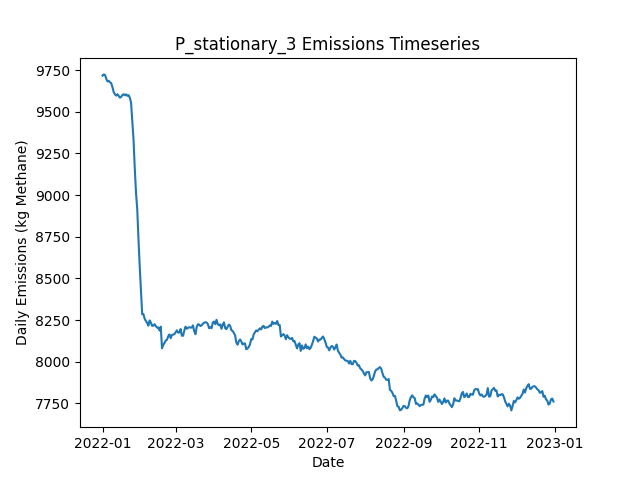

The table this chart was drawn from, first rows:
Date, Daily Emissions (Kg Methane), Daily Mitigable Emissions (Kg Methane), Daily Non-Mitigable Emissions (Kg Methan…, Daily Cost ($), Active Leaks, New Leaks, Leaks Repaired, Leaks Naturally Repaired, Leaks Tagged, Daily Repair Cost ($), Daily Natural Repair Cost ($), stationary Deployment Cost ($), stationary Sites flagged for Follow-Up, stationary Leaks tagged for repair, stationary Sites Visited, stationary Travel Time (Minutes), stationary Survey Time (Minutes), OGI_FU Deployment Cost ($), OGI_FU Sites flagged for Follow-Up, OGI_FU Leaks tagged for repair, OGI_FU Sites Visited, OGI_FU Travel Time (Minutes), OGI_FU Survey Time (Minutes)
2022-01-01, 9717, 6743, 2974, 6300, 3636, 3657, 0, 16, 0.00000, 0.00000, 3200, 6300, 0, , 100, 0, 0, 0.00000, , 0, 0, 0, 0
2022-01-02, 9724, 6758, 2967, 300, 3640, 8, 0, 3, 0.00000, 0.00000, 600, 300, 0, , 100, 0, 0, 0.00000, , 0, 0, 0, 0
2022-01-03, 9721, 6749, 2973, 300, 3641, 9, 0, 6, 0.00000, 0.00000, 1200, 300, 0, , 100, 0, 0, 0.00000, , 0, 0, 0, 0
2022-01-04, 9698, 6736, 2962, 300, 3637, 8, 0, 8, 0.00000, 0.00000, 1600, 300, 0, , 100, 0, 0, 0.00000, , 0, 0, 0, 0
2022-01-05, 9682, 6720, 2962, 300, 3633, 5, 0, 6, 0.00000, 0.00000, 1200, 300, 0, , 100, 0, 0, 0.00000, , 0, 0, 0, 0
2022-01-06, 9685, 6729, 2957, 300, 3631, 5, 0, 2, 0.00000, 0.00000, 400, 300, 0, , 100, 0, 0, 0.00000, , 0, 0, 0, 0
2022-01-07, 9677, 6730, 2947, 300, 3627, 10, 0, 10, 0.00000, 0.00000, 2000, 300, 0, , 100, 0, 0, 0.00000, , 0, 0, 0, 0
2022-01-08, 9672, 6737, 2936, 300, 3627, 10, 0, 7, 0.00000, 0.00000, 1400, 300, 0, , 100, 0, 0, 0.00000, , 0, 0, 0, 0
2022-01-09, 9647, 6716, 2931, 300, 3626, 11, 0, 11, 0.00000, 0.00000, 2200, 300, 0, , 100, 0, 0, 0.00000, , 0, 0, 0, 0
2022-01-10, 9619, 6690, 2929, 1300, 3622, 11, 0, 13, 43, 0.00000, 2600, 300, 100, , 100, 0, 0, 1000, , 43, 3, 120, 360
2022-01-11, 9605, 6675, 2930, 1300, 3617, 11, 0, 13, 50, 0.00000, 2600, 300, 0, , 100, 0, 0, 1000, , 50, 3, 120, 360
2022-01-12, 9597, 6675, 2922, 1300, 3612, 6, 0, 6, 55, 0.00000, 1200, 300, 0, , 100, 0, 0, 1000, , 55, 3, 120, 360
2022-01-13, 9606, 6669, 2936, 1300, 3613, 5, 0, 3, 58, 0.00000, 600, 300, 0, , 100, 0, 0, 1000, , 58, 3, 120, 360
2022-01-14, 9596, 6669, 2926, 1300, 3611, 9, 0, 8, 46, 0.00000, 1600, 300, 0, , 100, 0, 0, 1000, , 46, 3, 120, 360
2022-01-15, 9585, 6657, 2927, 1300, 3609, 9, 0, 9, 60, 0.00000, 1800, 300, 0, , 100, 0, 0, 1000, , 60, 3, 120, 360
2022-01-16, 9589, 6664, 2925, 1300, 3609, 9, 0, 8, 60, 0.00000, 1600, 300, 0, , 100, 0, 0, 1000, , 60, 3, 120, 360
2022-01-17, 9600, 6669, 2931, 1300, 3614, 13, 0, 4, 50, 0.00000, 800, 300, 0, , 100, 0, 0, 1000, , 50, 3, 120, 360
2022-01-18, 9605, 6674, 2931, 1300, 3616, 12, 0, 8, 49, 0.00000, 1600, 300, 0, , 100, 0, 0, 1000, , 49, 3, 120, 360
2022-01-19, 9598, 6673, 2925, 1300, 3624, 14, 0, 3, 57, 0.00000, 600, 300, 24, , 100, 0, 0, 1000, , 57, 3, 120, 360
2022-01-20, 9605, 6674, 2931, 1300, 3623, 8, 0, 6, 55, 0.00000, 1200, 300, 0, , 100, 0, 0, 1000, , 55, 3, 120, 360
2022-01-21, 9596, 6668, 2928, 1300, 3620, 5, 0, 6, 56, 0.00000, 1200, 300, 0, , 100, 0, 0, 1000, , 56, 3, 120, 360
2022-01-22, 9600, 6670, 2930, 1300, 3620, 7, 0, 3, 61, 0.00000, 600, 300, 0, , 100, 0, 0, 1000, , 61, 3, 120, 360
2022-01-23, 9585, 6667, 2918, 1300, 3611, 5, 0, 6, 49, 0.00000, 1200, 300, 0, , 100, 0, 0, 1000, , 49, 3, 120, 360
2022-01-24, 9555, 6648, 2908, 1300, 3606, 8, 0, 8, 56, 0.00000, 1600, 300, 0, , 100, 0, 0, 1000, , 56, 3, 120, 360
2022-01-25, 9449, 6540, 2910, 9300, 3568, 10, 40, 6, 50, 8000, 1200, 300, 0, , 100, 0, 0, 1000, , 50, 3, 120, 360
2022-01-26, 9336, 6424, 2912, 9500, 3521, 6, 41, 7, 55, 8200, 1400, 300, 0, , 100, 0, 0, 1000, , 55, 3, 120, 360
2022-01-27, 9164, 6251, 2912, 11100, 3472, 9, 49, 7, 27, 9800, 1400, 300, 24, , 100, 0, 0, 1000, , 27, 3, 120, 360
2022-01-28, 9015, 6100, 2916, 10700, 3421, 9, 47, 8, 28, 9400, 1600, 300, 0, , 100, 0, 0, 1000, , 28, 3, 120, 360
2022-01-29, 8916, 6003, 2914, 8100, 3387, 8, 34, 5, 31, 6800, 1000, 300, 0, , 100, 0, 0, 1000, , 31, 3, 120, 360
2022-01-30, 8736, 5839, 2897, 11300, 3345, 14, 50, 4, 14, 10000, 800, 300, 0, , 100, 0, 0, 1000, , 14, 3, 120, 360
2022-01-31, 8573, 5665, 2908, 11100, 3298, 13, 49, 7, 14, 9800, 1400, 300, 0, , 100, 0, 0, 1000, , 14, 3, 120, 360
2022-02-01, 8434, 5519, 2915, 9100, 3258, 7, 39, 6, 25, 7800, 1200, 300, 0, , 100, 0, 0, 1000, , 25, 3, 120, 360
2022-02-02, 8286, 5380, 2906, 9300, 3216, 5, 40, 5, 22, 8000, 1000, 300, 0, , 100, 0, 0, 1000, , 22, 3, 120, 360
2022-02-03, 8286, 5390, 2896, 1500, 3222, 12, 1, 1, 41, 200, 200, 300, 0, , 100, 0, 0, 1000, , 41, 3, 120, 360
2022-02-04, 8258, 5379, 2879, 1500, 3216, 9, 1, 9, 15, 200, 1800, 300, 24, , 100, 0, 0, 1000, , 15, 3, 120, 360
2022-02-05, 8245, 5377, 2868, 1300, 3212, 9, 0, 8, 11, 0.00000, 1600, 300, 0, , 100, 0, 0, 1000, , 11, 3, 120, 360
2022-02-06, 8233, 5366, 2868, 1500, 3212, 6, 1, 4, 11, 200, 800, 300, 0, , 100, 0, 0, 1000, , 11, 3, 120, 360
2022-02-07, 8217, 5345, 2872, 2500, 3206, 13, 6, 9, 10, 1200, 1800, 300, 0, , 100, 0, 0, 1000, , 10, 3, 120, 360
2022-02-08, 8248, 5370, 2878, 1500, 3214, 13, 1, 1, 12, 200, 200, 300, 0, , 100, 0, 0, 1000, , 12, 3, 120, 360
2022-02-09, 8236, 5369, 2867, 2100, 3207, 7, 4, 4, 12, 800, 800, 300, 0, , 100, 0, 0, 1000, , 12, 3, 120, 360
2022-02-10, 8215, 5347, 2869, 1900, 3203, 5, 3, 4, 12, 600, 800, 300, 0, , 100, 0, 0, 1000, , 12, 3, 120, 360
2022-02-11, 8217, 5358, 2859, 1300, 3203, 5, 0, 2, 14, 0.00000, 400, 300, 0, , 100, 0, 0, 1000, , 14, 3, 120, 360
2022-02-12, 8226, 5359, 2867, 1500, 3206, 13, 1, 6, 12, 200, 1200, 300, 24, , 100, 0, 0, 1000, , 12, 3, 120, 360
2022-02-13, 8214, 5358, 2855, 1700, 3200, 8, 2, 8, 14, 400, 1600, 300, 0, , 100, 0, 0, 1000, , 14, 3, 120, 360
2022-02-14, 8206, 5355, 2851, 1300, 3195, 4, 0, 6, 10, 0.00000, 1200, 300, 0, , 100, 0, 0, 1000, , 10, 3, 120, 360
2022-02-15, 8206, 5356, 2850, 1500, 3192, 6, 1, 4, 9, 200, 800, 300, 0, , 100, 0, 0, 1000, , 9, 3, 120, 360
2022-02-16, 8187, 5353, 2834, 1500, 3189, 7, 1, 4, 10, 200, 800, 300, 0, , 100, 0, 0, 1000, , 10, 3, 120, 360
2022-02-17, 8211, 5371, 2840, 1300, 3191, 9, 0, 4, 12, 0.00000, 800, 300, 0, , 100, 0, 0, 1000, , 12, 3, 120, 360
2022-02-18, 8081, 5234, 2847, 8100, 3154, 9, 34, 10, 13, 6800, 2000, 300, 0, , 100, 0, 0, 1000, , 13, 3, 120, 360
2022-02-19, 8101, 5260, 2841, 1300, 3161, 12, 0, 3, 19, 0.00000, 600, 300, 0, , 100, 0, 0, 1000, , 19, 3, 120, 360
2022-02-20, 8113, 5272, 2841, 1300, 3164, 7, 0, 3, 15, 0.00000, 600, 300, 24, , 100, 0, 0, 1000, , 15, 3, 120, 360
2022-02-21, 8127, 5276, 2852, 1300, 3166, 7, 0, 4, 12, 0.00000, 800, 300, 0, , 100, 0, 0, 1000, , 12, 3, 120, 360
2022-02-22, 8132, 5278, 2854, 1300, 3169, 8, 0, 5, 8, 0.00000, 1000, 300, 0, , 100, 0, 0, 1000, , 8, 3, 120, 360
2022-02-23, 8153, 5307, 2846, 1300, 3175, 11, 0, 2, 12, 0.00000, 400, 300, 0, , 100, 0, 0, 1000, , 12, 3, 120, 360
2022-02-24, 8164, 5319, 2845, 1300, 3178, 9, 0, 5, 12, 0.00000, 1000, 300, 0, , 100, 0, 0, 1000, , 12, 3, 120, 360
2022-02-25, 8141, 5312, 2829, 1300, 3176, 6, 0, 6, 14, 0.00000, 1200, 300, 0, , 100, 0, 0, 1000, , 14, 3, 120, 360
2022-02-26, 8161, 5312, 2849, 2100, 3175, 17, 4, 13, 13, 800, 2600, 300, 0, , 100, 0, 0, 1000, , 13, 3, 120, 360
2022-02-27, 8163, 5306, 2857, 1500, 3174, 6, 1, 6, 11, 200, 1200, 300, 0, , 100, 0, 0, 1000, , 11, 3, 120, 360
2022-02-28, 8166, 5290, 2876, 1500, 3172, 11, 1, 10, 15, 200, 2000, 300, 24, , 100, 0, 0, 1000, , 15, 3, 120, 360
2022-03-01, 8177, 5292, 2884, 1300, 3175, 8, 0, 4, 14, 0.00000, 800, 300, 0, , 100, 0, 0, 1000, , 14, 3, 120, 360
... 305 more rows
